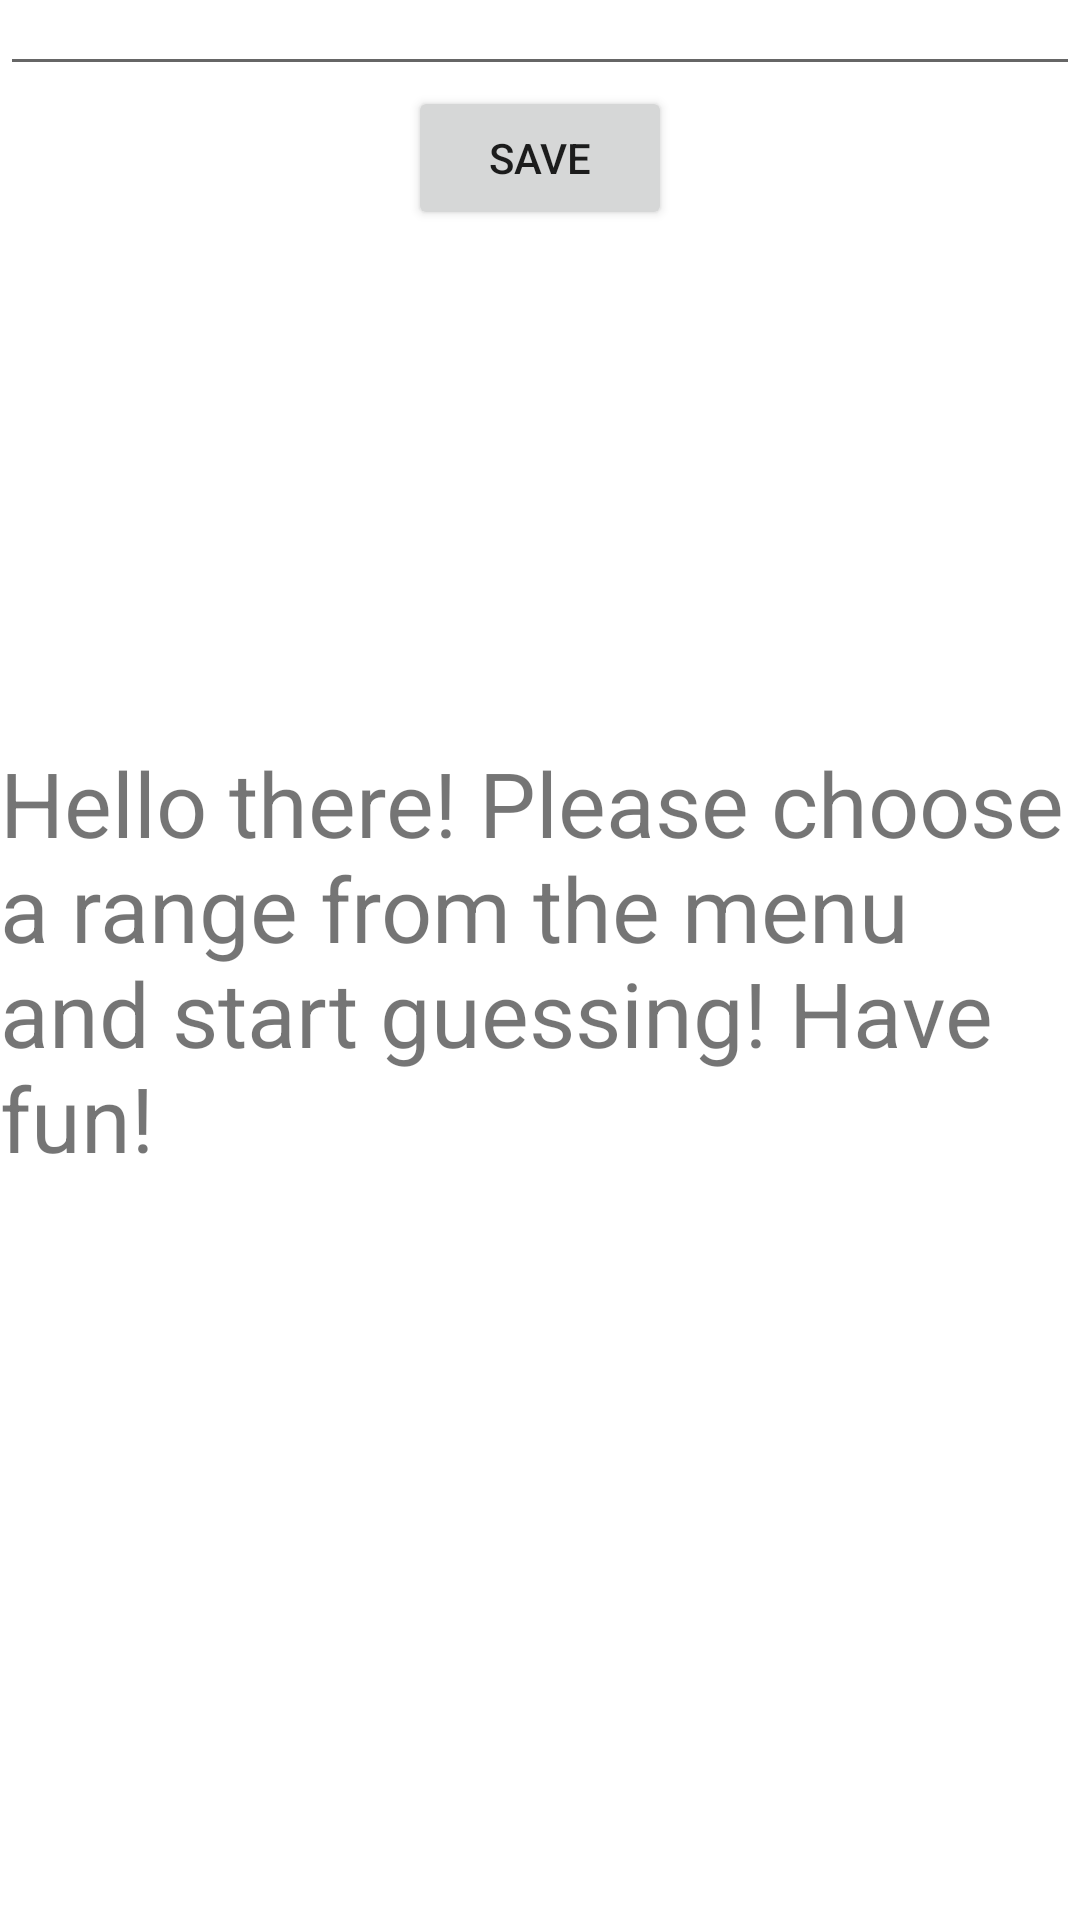

The Android layout XML behind this screen, and the referenced resources:
<!-- AndroidManifest.xml: application theme Theme.Ahah -->
<!-- res/layout/activity_main.xml -->
<?xml version="1.0" encoding="utf-8"?>
<RelativeLayout xmlns:android="http://schemas.android.com/apk/res/android"
    xmlns:app="http://schemas.android.com/apk/res-auto"
    xmlns:tools="http://schemas.android.com/tools"
    android:layout_width="match_parent"
    android:layout_height="match_parent"
    tools:context=".MainActivity">

    <TextView
        android:id="@+id/StartText"
        android:layout_width="wrap_content"
        android:layout_height="wrap_content"
        android:textSize="30dp"
        android:layout_centerInParent="true"
        android:text="Hello there! Please choose a range from the menu and start guessing! Have fun!" ></TextView>

    <EditText
        android:id="@+id/Name"
        android:layout_width="match_parent"
        android:layout_height="wrap_content"
        android:layout_marginTop="-13dp"></EditText>

    <Button
        android:id="@+id/btnSave"
        android:layout_width="wrap_content"
        android:layout_height="wrap_content"
        android:layout_centerInParent="true"
        android:layout_below="@id/Name"
        android:text="save" ></Button>


    ></RelativeLayout>
<!-- resources referenced by this layout -->
<resources>
  <style name="Theme.Ahah" parent="Theme.MaterialComponents.DayNight.DarkActionBar">
          
          <item name="colorPrimary">@color/purple_500</item>
          <item name="colorPrimaryVariant">@color/purple_700</item>
          <item name="colorOnPrimary">@color/white</item>
          
          <item name="colorSecondary">@color/teal_200</item>
          <item name="colorSecondaryVariant">@color/teal_700</item>
          <item name="colorOnSecondary">@color/black</item>
          
          <item name="android:statusBarColor" tools:targetApi="l">?attr/colorPrimaryVariant</item>
          
      </style>
  <!-- not gathered from this repository: default colours our renderer supplied (Android Studio template values) -->
  <color name="purple_500">#FF6200EE</color>
  <color name="purple_700">#FF3700B3</color>
  <color name="teal_200">#FF03DAC5</color>
  <color name="teal_700">#FF018786</color>
  <color name="black">#FF000000</color>
  <color name="white">#FFFFFFFF</color>
</resources>
